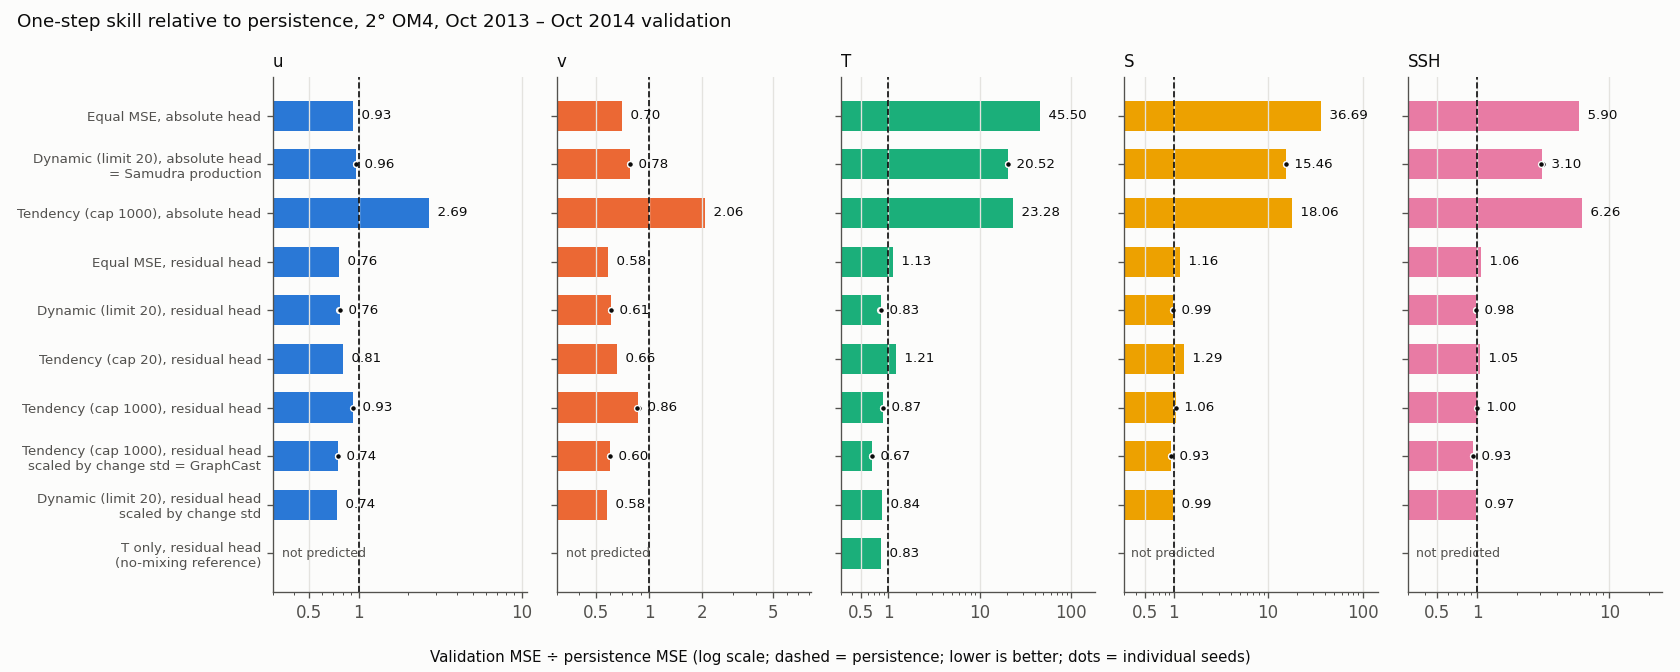

Values plotted in this chart, from the file beside it:
arm, seeds, u skill mean, u skill per seed, u roughness, v skill mean, v skill per seed, v roughness, T skill mean, T skill per seed, T roughness, S skill mean, S skill per seed, S roughness, SSH skill mean, SSH skill per seed, SSH roughness
Equal MSE, absolute head, 1, 0.93, 0.930, 0.886, 0.7, 0.700, 0.87, 45.5, 45.5, 0.926, 36.69, 36.69, 2.051, 5.897, 5.897, 0.943
Dynamic (limit 20), absolute head = Samu…, 2, 0.961, 0.959 0.963, 0.883, 0.778, 0.779 0.776, 0.867, 20.52, 20.493 20.539, 0.885, 15.46, 15.478 15.447, 1.277, 3.098, 3.172 3.023, 0.827
Tendency (cap 1000), absolute head, 1, 2.695, 2.695, 0.615, 2.058, 2.058, 0.57, 23.28, 23.28, 0.847, 18.06, 18.06, 1.175, 6.259, 6.259, 0.831
Equal MSE, residual head, 1, 0.762, 0.762, 0.939, 0.585, 0.585, 0.917, 1.13, 1.130, 1.006, 1.163, 1.163, 1.015, 1.064, 1.064, 1.015
Dynamic (limit 20), residual head, 2, 0.765, 0.761 0.769, 0.949, 0.607, 0.605 0.609, 0.928, 0.831, 0.821 0.842, 1.0, 0.99, 0.989 0.992, 1.0, 0.98, 0.983 0.976, 0.999
Tendency (cap 20), residual head, 1, 0.807, 0.807, 0.953, 0.659, 0.659, 0.929, 1.209, 1.209, 1.007, 1.289, 1.289, 1.028, 1.049, 1.049, 1.012
Tendency (cap 1000), residual head, 2, 0.932, 0.938 0.926, 0.967, 0.863, 0.870 0.856, 0.952, 0.867, 0.869 0.866, 1.001, 1.061, 1.070 1.052, 1.007, 1.005, 1.015 0.995, 1.001
Tendency (cap 1000), residual head scale…, 2, 0.744, 0.744 0.745, 0.941, 0.598, 0.597 0.599, 0.919, 0.666, 0.665 0.667, 0.999, 0.935, 0.936 0.933, 1.0, 0.932, 0.928 0.936, 0.997
Dynamic (limit 20), residual head scaled…, 1, 0.737, 0.737, 0.941, 0.58, 0.580, 0.92, 0.843, 0.843, 1.0, 0.988, 0.988, 1.0, 0.974, 0.974, 0.997
T only, residual head (no-mixing referen…, 1, , , , , , , 0.831, 0.831, 1.001, , , , , , 
